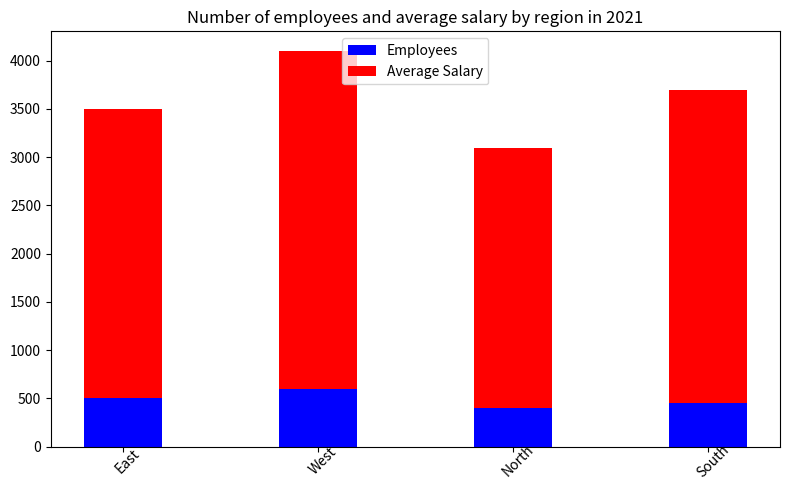

Python code for this plot: (Note: this script raises an exception after producing the figure.)

import matplotlib.pyplot as plt
import numpy as np

Region = np.array(['East','West','North','South'])
Employees = np.array([500, 600, 400, 450])
Average_salary = np.array([3000, 3500, 2700, 3250])

fig = plt.figure(figsize=(8, 5))
ax = fig.add_subplot(111)
ax.bar(Region, Employees, width=0.4, color='b', bottom=0, label='Employees')
ax.bar(Region, Average_salary, width=0.4, color='r', bottom=Employees, label='Average Salary')
ax.set_xticks(Region)
ax.set_xticklabels(Region, rotation=45, wrap=True)
ax.set_title('Number of employees and average salary by region in 2021')
ax.legend(loc='upper center')
plt.tight_layout()
plt.savefig('bar chart/png/167.png')
plt.clf()